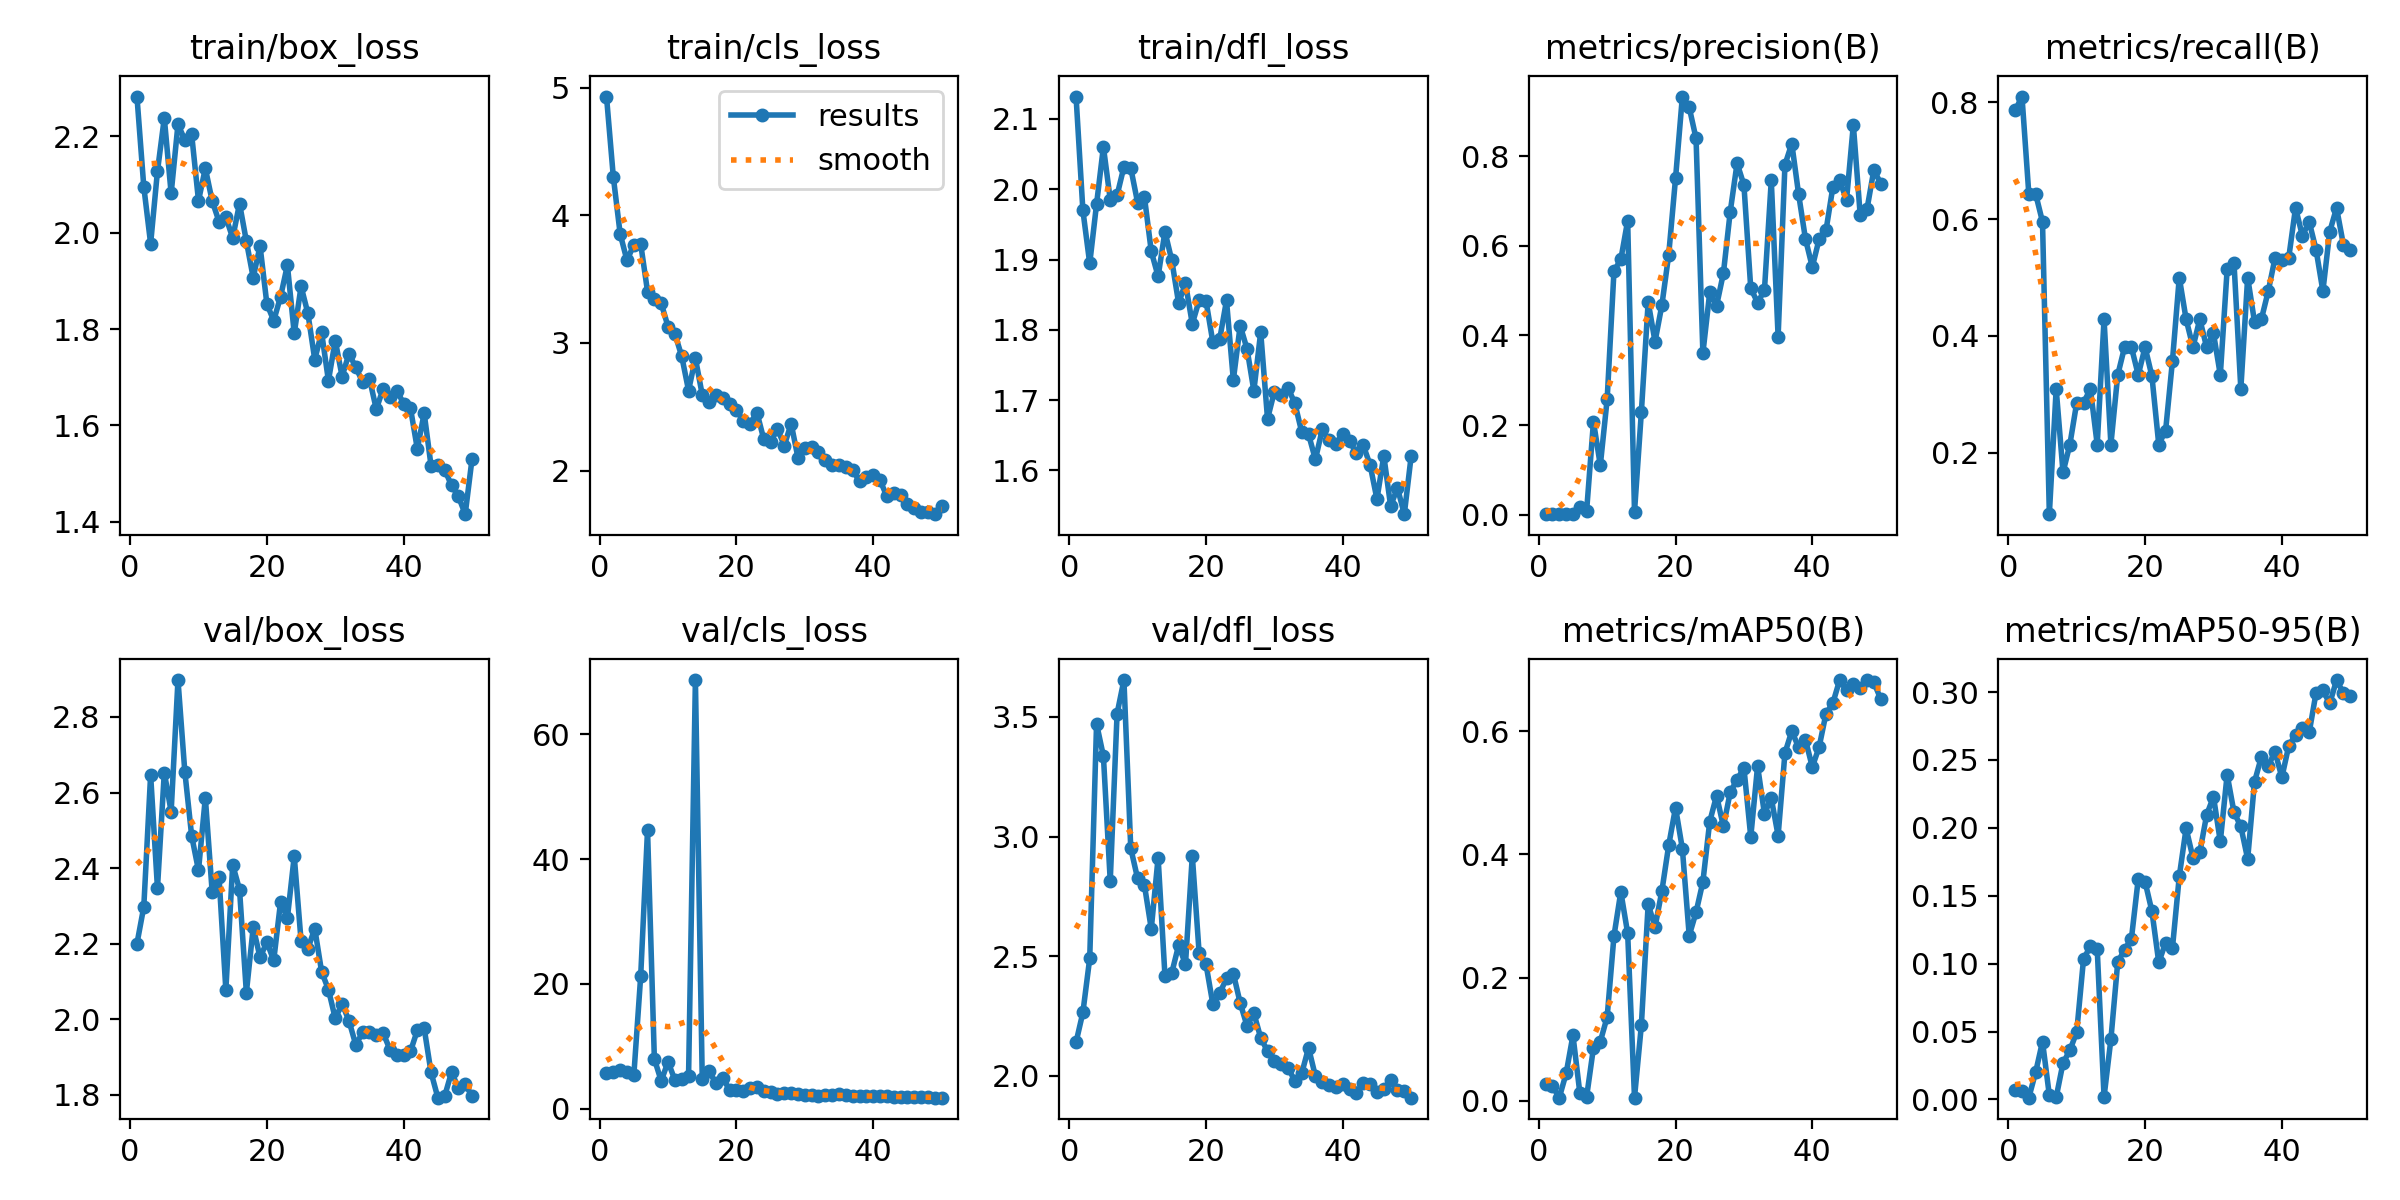

Source data for this figure (header and first rows):
epoch, time, train/box_loss, train/cls_loss, train/dfl_loss, metrics/precision(B), metrics/recall(B), metrics/mAP50(B), metrics/mAP50-95(B), val/box_loss, val/cls_loss, val/dfl_loss, lr/pg0, lr/pg1, lr/pg2
1, 90.75, 2.283, 4.931, 2.132, 0.002, 0.7857, 0.02787, 0.00687, 2.2, 5.816, 2.141, 0.00026, 0.00026, 0.00026
2, 176, 2.095, 4.3, 1.97, 0.00206, 0.8095, 0.02379, 0.0063, 2.297, 5.883, 2.265, 0.0005293, 0.0005293, 0.0005293
3, 260.9, 1.977, 3.854, 1.894, 0.00164, 0.6429, 0.00485, 0.00134, 2.647, 6.279, 2.491, 0.0007875, 0.0007875, 0.0007875
4, 342.8, 2.128, 3.646, 1.979, 0.00164, 0.6429, 0.04414, 0.02015, 2.347, 5.911, 3.471, 0.001035, 0.001035, 0.001035
5, 424.6, 2.238, 3.772, 2.06, 0.00152, 0.5952, 0.1062, 0.04266, 2.653, 5.452, 3.336, 0.001271, 0.001271, 0.001271
6, 504, 2.082, 3.777, 1.985, 0.01704, 0.09524, 0.01322, 0.00308, 2.549, 21.25, 2.815, 0.001496, 0.001496, 0.001496
7, 585.4, 2.225, 3.403, 1.991, 0.00918, 0.3095, 0.00636, 0.00161, 2.897, 44.64, 3.514, 0.00171, 0.00171, 0.00171
8, 667.5, 2.193, 3.347, 2.032, 0.2079, 0.1667, 0.08614, 0.02692, 2.655, 7.995, 3.654, 0.001723, 0.001723, 0.001723
9, 750, 2.204, 3.311, 2.03, 0.1105, 0.2143, 0.09601, 0.03615, 2.485, 4.477, 2.951, 0.001683, 0.001683, 0.001683
10, 831.6, 2.066, 3.127, 1.981, 0.2576, 0.2857, 0.1359, 0.04965, 2.394, 7.546, 2.825, 0.001644, 0.001644, 0.001644
11, 914.7, 2.134, 3.072, 1.989, 0.5438, 0.2857, 0.2678, 0.1034, 2.586, 4.624, 2.797, 0.001604, 0.001604, 0.001604
12, 997.3, 2.066, 2.896, 1.912, 0.5696, 0.3095, 0.3394, 0.1127, 2.337, 4.784, 2.615, 0.001564, 0.001564, 0.001564
13, 1080, 2.023, 2.627, 1.876, 0.656, 0.2143, 0.2721, 0.1107, 2.377, 5.266, 2.912, 0.001525, 0.001525, 0.001525
14, 1168, 2.032, 2.88, 1.94, 0.00674, 0.4286, 0.00499, 0.00193, 2.078, 68.65, 2.419, 0.001485, 0.001485, 0.001485
15, 1311, 1.989, 2.594, 1.899, 0.2285, 0.2143, 0.1222, 0.04431, 2.409, 4.817, 2.431, 0.001446, 0.001446, 0.001446
16, 1397, 2.061, 2.541, 1.838, 0.4748, 0.3333, 0.3193, 0.101, 2.343, 6.012, 2.546, 0.001406, 0.001406, 0.001406
17, 1654, 1.982, 2.59, 1.866, 0.3864, 0.381, 0.282, 0.1104, 2.071, 4.112, 2.466, 0.001366, 0.001366, 0.001366
18, 1737, 1.907, 2.567, 1.809, 0.4674, 0.381, 0.3405, 0.1183, 2.243, 4.982, 2.92, 0.001327, 0.001327, 0.001327
19, 2041, 1.972, 2.521, 1.842, 0.58, 0.3333, 0.4149, 0.1623, 2.164, 3.007, 2.512, 0.001287, 0.001287, 0.001287
20, 2125, 1.852, 2.473, 1.841, 0.7503, 0.381, 0.4762, 0.1603, 2.204, 3.002, 2.467, 0.001248, 0.001248, 0.001248
21, 2824, 1.818, 2.39, 1.783, 0.9329, 0.3312, 0.4092, 0.1386, 2.156, 2.809, 2.301, 0.001208, 0.001208, 0.001208
22, 2910, 1.867, 2.368, 1.786, 0.9089, 0.2143, 0.2682, 0.101, 2.31, 3.333, 2.346, 0.001168, 0.001168, 0.001168
23, 2994, 1.933, 2.454, 1.842, 0.8395, 0.2381, 0.3061, 0.1154, 2.268, 3.467, 2.407, 0.001129, 0.001129, 0.001129
24, 3079, 1.791, 2.245, 1.729, 0.3606, 0.3571, 0.3555, 0.1115, 2.431, 2.836, 2.428, 0.001089, 0.001089, 0.001089
25, 3164, 1.889, 2.224, 1.806, 0.4961, 0.5, 0.4533, 0.1643, 2.207, 2.704, 2.305, 0.00105, 0.00105, 0.00105
26, 3247, 1.832, 2.327, 1.773, 0.4664, 0.4286, 0.4956, 0.1997, 2.187, 2.379, 2.209, 0.00101, 0.00101, 0.00101
27, 3340, 1.737, 2.196, 1.713, 0.539, 0.381, 0.4456, 0.1779, 2.24, 2.489, 2.262, 0.0009704, 0.0009704, 0.0009704
28, 3424, 1.793, 2.368, 1.797, 0.6763, 0.4286, 0.5013, 0.1819, 2.126, 2.578, 2.16, 0.0009308, 0.0009308, 0.0009308
29, 3760, 1.693, 2.1, 1.673, 0.7842, 0.381, 0.5216, 0.2095, 2.079, 2.311, 2.104, 0.0008912, 0.0008912, 0.0008912
30, 3846, 1.776, 2.179, 1.712, 0.7358, 0.4048, 0.5407, 0.2229, 2.002, 2.166, 2.061, 0.0008516, 0.0008516, 0.0008516
31, 3929, 1.702, 2.183, 1.708, 0.5052, 0.3333, 0.4286, 0.19, 2.041, 2.295, 2.052, 0.000812, 0.000812, 0.000812
32, 4016, 1.749, 2.149, 1.717, 0.4734, 0.5138, 0.5436, 0.2392, 1.996, 2.097, 2.034, 0.0007724, 0.0007724, 0.0007724
33, 4100, 1.721, 2.086, 1.695, 0.5008, 0.5255, 0.4662, 0.2115, 1.933, 2.176, 1.979, 0.0007328, 0.0007328, 0.0007328
34, 4209, 1.69, 2.045, 1.655, 0.746, 0.3095, 0.4913, 0.201, 1.965, 2.208, 2.011, 0.0006932, 0.0006932, 0.0006932
35, 4293, 1.697, 2.045, 1.651, 0.3975, 0.5, 0.4306, 0.1771, 1.966, 2.346, 2.118, 0.0006536, 0.0006536, 0.0006536
36, 4377, 1.634, 2.025, 1.616, 0.7808, 0.4242, 0.5649, 0.2338, 1.957, 2.168, 1.999, 0.000614, 0.000614, 0.000614
37, 4461, 1.676, 2.005, 1.658, 0.828, 0.4286, 0.6006, 0.2521, 1.964, 2.051, 1.975, 0.0005744, 0.0005744, 0.0005744
38, 4547, 1.658, 1.916, 1.643, 0.7149, 0.4762, 0.574, 0.2455, 1.92, 2.051, 1.964, 0.0005348, 0.0005348, 0.0005348
39, 4630, 1.672, 1.952, 1.638, 0.6152, 0.5331, 0.5863, 0.2561, 1.905, 1.997, 1.952, 0.0004952, 0.0004952, 0.0004952
40, 4719, 1.645, 1.965, 1.652, 0.5527, 0.5297, 0.5421, 0.2371, 1.905, 2.078, 1.966, 0.0004556, 0.0004556, 0.0004556
41, 5084, 1.636, 1.924, 1.642, 0.6153, 0.5332, 0.5748, 0.2602, 1.916, 2.077, 1.945, 0.000416, 0.000416, 0.000416
42, 5175, 1.551, 1.797, 1.624, 0.6342, 0.6192, 0.6289, 0.2687, 1.971, 2.026, 1.93, 0.0003764, 0.0003764, 0.0003764
43, 7458, 1.626, 1.821, 1.636, 0.7304, 0.5714, 0.6459, 0.2733, 1.977, 1.953, 1.97, 0.0003368, 0.0003368, 0.0003368
44, 7560, 1.517, 1.807, 1.608, 0.7462, 0.5952, 0.6834, 0.2703, 1.86, 1.975, 1.967, 0.0002972, 0.0002972, 0.0002972
45, 7643, 1.518, 1.735, 1.559, 0.7018, 0.5476, 0.667, 0.2994, 1.793, 1.948, 1.935, 0.0002576, 0.0002576, 0.0002576
46, 8401, 1.508, 1.711, 1.621, 0.8697, 0.4769, 0.6767, 0.3012, 1.797, 1.895, 1.944, 0.000218, 0.000218, 0.000218
47, 8482, 1.476, 1.672, 1.549, 0.6693, 0.5784, 0.6707, 0.2916, 1.86, 1.887, 1.982, 0.0001784, 0.0001784, 0.0001784
48, 9086, 1.453, 1.676, 1.575, 0.6822, 0.619, 0.6831, 0.3088, 1.819, 1.858, 1.94, 0.0001388, 0.0001388, 0.0001388
49, 9167, 1.416, 1.658, 1.538, 0.7693, 0.556, 0.6796, 0.2992, 1.828, 1.828, 1.938, 9.92e-05, 9.92e-05, 9.92e-05
50, 9249, 1.531, 1.719, 1.62, 0.739, 0.5476, 0.6528, 0.297, 1.797, 1.8, 1.909, 5.96e-05, 5.96e-05, 5.96e-05
